Run: headless pygame with SDL's dummy video driver; simulated clock (each Clock.tick advances the game by its frame time, no real sleeping); random seed 0; keys injected as events and as key.get_pressed() state; no mouse input.
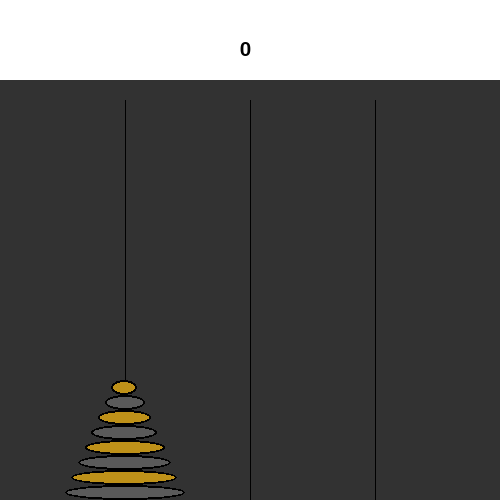
Frame 1 of 4 · flips 1–60 · no input
Frame 2 of 4 · flips 61–180 · tapped SPACE, RETURN · held RIGHT (→), D · screen unchanged from frame 1, image omitted
Frame 3 of 4 · flips 181–300 · held DOWN (↓), S · screen unchanged from frame 2, image omitted
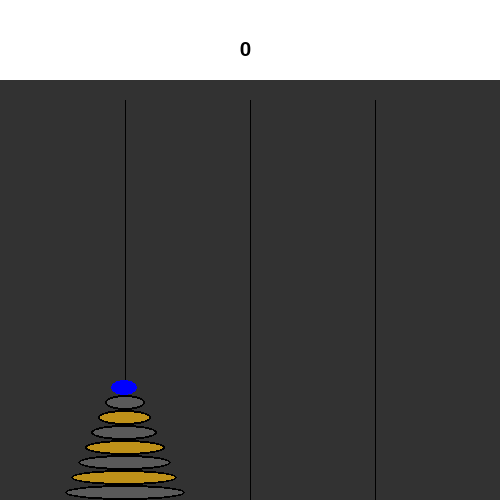
Frame 4 of 4 · flips 301–420 · held LEFT (←), A, UP (↑), W

The pygame program that drew these frames:

import pygame as pg

# Board Vars (global)
level = 8                           # Number of discs
window_width = 500
window_height = 500
stick_x_list = [window_width*.25, window_width*.5, window_width*.75]    # List of stick locations (25%, 50%, 75%)
disc_width_max = (window_width*.25) - 5                                 # Max disc width just less than distance between sticks
disc_height = 15
stacks = [dict(), dict(), dict()]   # [stack0, stack1, stack2] - {disc_number: rect}

# Game Vars (global)
disc_move = None                    # Default none, used to track whether user has selected a piece to move [source stack index, top piece's number]
move_counter = 0
win_flag = False
human_player = True
stack_i = None                      # Track stack source or target for a move
last_move = 0                       # Track last move for CPU's next input
CPU_target = None                   # CPU move's target stick (index)
time_played = 0
time_reset = 0                      # Time reset (to subtract from overall after reset)

# RGB Colors (global)
BLACK = (0, 0, 0)
WHITE = (255, 255, 255)
BLUE = (0, 0, 255)
GREEN = (0, 255, 0)
GOLD = (190, 145, 25)
SILVER = (90, 90, 90)
GREY = (220, 220, 220)
BACKGROUND = (50, 50, 50)

# Create the window display
pg.init()
window = pg.display.set_mode((window_width, window_height))
pg.display.set_caption('Hanoi by B-First')
clock = pg.time.Clock()
text_font = pg.font.SysFont('Comic Sans MS', 30)

# Create Rect to draw Ellipse (args: disc number, stick index)
def createEllipseRect(disc_num, stick_i):
    stick_x = stick_x_list[stick_i]                             # Stick x location
    num_discs_in_stack = len(stacks[stick_i].keys())
    disc_width = (disc_width_max - ((disc_width_max / (level+1)) * (level - disc_num)))     # Make each disc slightly smaller than the last
    ellipse_rect = pg.Rect(                                     # Create rect that ellipse is inscribed into
        stick_x - disc_width/2,                                 # px from left, center on stick
        window_height - (disc_height*(num_discs_in_stack+1)),   # px from top, stack discs on each other
        disc_width,
        disc_height
    )
    return ellipse_rect

# Draw ellipse
def drawEllipse(disc_num, stack):
    if disc_num % 2 == 0: disc_color = SILVER                   # Even discs are silver
    else: disc_color = GOLD                                     # Odd discs are gold
    pg.draw.ellipse(window, disc_color, stack[disc_num], 0)
    pg.draw.ellipse(window, BLACK, stack[disc_num], 2)          # Add a disc border

# Return top piece in the stack, 0 if no pieces
def getTopPiece(stack):
    try: return min(stack.keys())
    except: return 0

# Select a piece - return stack index and disc number, None if no pieces in stack
def selectPiece(stack_i):
    stack = stacks[stack_i]
    disc_num = getTopPiece(stacks[stack_i])
    if not disc_num: return None                        # If no piece in the stack
    pg.draw.ellipse(window, BLUE, stack[disc_num], 0)   # Redraw with blue color
    disc_move = [stack_i, disc_num]                     # Stack index and top piece's number
    return disc_move

# Move the selected piece, return 1 if successful or 0 if invalid
def movePiece(disc_move, stick_target_i):
    stack_source = stacks[disc_move[0]]
    disc_num = disc_move[1]
    stick_source_x = stick_x_list[disc_move[0]]                         # Source stick's x location
    stack_target = stacks[stick_target_i]
    disc_target = getTopPiece(stack_target)

    if disc_num < disc_target or disc_target == 0:                              # If the piece being moved is less than the top of the target stack or no pieces on target stack
        pg.draw.ellipse(window, BACKGROUND, stack_source[disc_num])             # Clear existing to background color
        stack_source.pop(disc_num)                                              # Remove piece from stack
        stack_target[disc_num] = createEllipseRect(disc_num, stick_target_i)    # Create new ellipse rect
        drawEllipse(disc_num, stack_target)                                     # Draw new ellipse
        pg.draw.line(
            window,
            BLACK,
            (stick_source_x, window_height*.2),
            (stick_source_x, window_height)
        )                                                                       # Redraw line so there's no gap from the piece that moved
        # Redraw remaining discs in source stack to cover the redrawn line
        for disc_num in stack_source:                                           # Loop through dict keys (disc_nums)
            drawEllipse(disc_num, stack_source)
        return 1                                                                # Return 1 to increment move counter
    else:                                                                       # Invalide move
        drawEllipse(disc_num, stack_source)                                     # Turn it from selected (blue) to not
        return 0                                                                # Return 0 to not increment move counter

# Returns true (1) if odd, false (0) if even
def checkOdd(num):
    return num % 2

# CPU Move
def CPUMove(stacks, last_move):
    # Get the number top of stack or 0 if empty stack
    one = getTopPiece(stacks[0])
    two = getTopPiece(stacks[1])
    three = getTopPiece(stacks[2])
    
    # First move
    if two == 0 and three == 0:                 # If two and three are empty, then it's the first turn
        level = len(stacks[0])                  # Check level
        if checkOdd(level): return 0, 2         # If odd, move 0 to 2
        elif not checkOdd(level): return 0, 1   # If even, move 0 to 1
    # Stack 1 Moves
    if last_move != 0 and one != 0:                                         # last move wasn't to this stack and it has at least one piece
        if one < two and checkOdd(one) != checkOdd(two): return 0, 1        # stack1 less than stack2 and not both odd or even
        elif one < three and checkOdd(one) != checkOdd(three): return 0, 2  # stack1 less than stack3 and not both odd or even
        elif two == 0: return 0, 1                                          # stack 2 is empty
        elif three == 0: return 0, 2                                        # stack 3 is empty
    # Stack 2 Moves
    if last_move != 1 and two != 0:
        if two < one and checkOdd(two) != checkOdd(one): return 1, 0
        elif two < three and checkOdd(two) != checkOdd(three): return 1, 2
        elif one == 0: return 1, 0
        elif three == 0: return 1, 2
    # Stack 3 Moves
    if last_move != 2 and 3 != 0:
        if three < two and checkOdd(three) != checkOdd(two): return 2, 1
        elif three < one and checkOdd(three) != checkOdd(one): return 2, 0
        elif one == 0: return 2, 0
        elif two == 0: return 2, 1

# Set up the game
def resetGame():
    # Clear game vars
    stacks[0].clear()
    stacks[1].clear()
    stacks[2].clear()
    global win_flag; win_flag = False
    global move_counter; move_counter = 0
    global time_reset; time_reset = pg.time.get_ticks()
    global time_played; time_played = 0
    global last_move; last_move = 0
    global stack_i; stack_i = None
    global CPU_target; CPU_target = None
    global disc_move; disc_move = None
    window.fill(BACKGROUND)
    # Draw the 3 sticks
    pg.draw.line(window, BLACK, (stick_x_list[0], window_height*.2), (stick_x_list[0], window_height))
    pg.draw.line(window, BLACK, (stick_x_list[1], window_height*.2), (stick_x_list[1], window_height))
    pg.draw.line(window, BLACK, (stick_x_list[2], window_height*.2), (stick_x_list[2], window_height))
    # Create and draw pieces in
    for i in reversed(range(1, level+1)):       # Loop through from level down to 1
        stacks[0][i] = createEllipseRect(i, 0)  # Create each ellipse rect in the first stack
        drawEllipse(i, stacks[0])

# Game Loop
resetGame()                         # Set up the discs on the first stack
win_stack = list(stacks[0].keys())  # List to define winning state
while True:

    # Update move counter drawn on surface
    pg.draw.rect(window, WHITE, (0, 0, window_width, 80))                       # Draw rect to cover previous count - left, top, width, height
    move_counter_str = str(move_counter)
    move_counter_len = len(move_counter_str)
    text_move_counter = text_font.render(move_counter_str, True, BLACK)         # Create a text surface
    window.blit(text_move_counter, (window_width/2-(10*move_counter_len), 40))  # Draw the text surface

    # Check if player won and print win message
    if list(stacks[2].keys()) == win_stack:                                 # If the 3rd stack has the same keys as the original stack
        text_win = text_font.render('Congrats!!!', False, BLACK)
        window.blit(text_win, (window_width/2-70, 0))
        win_flag = True
    
    # Get pygame events (like key presses)
    for event in pg.event.get():
        if event.type == pg.QUIT:                                       # If X-ed out, exit the game and terminate the program
            pg.quit()
            quit()
        elif event.type == pg.KEYDOWN:
            if event.key == pg.K_RETURN:     # If Enter is pressed, reset the game
                resetGame()
            elif event.key == pg.K_h:
                human_player = True
            elif event.key == pg.K_c:
                resetGame()
                human_player = False
        
        # Human Player Inputs
        if human_player and not win_flag and event.type == pg.KEYDOWN:  # If human player and didn't win yet and a key was pressed, check the input
            if event.key == pg.K_LEFT: stack_i = 0                      # Stack index, tracks which stack to select or move
            elif event.key == pg.K_DOWN: stack_i = 1
            elif event.key == pg.K_RIGHT: stack_i = 2

    # CPU Player Inputs
    if not human_player and not win_flag:
        if stack_i is None and CPU_target is None:              # If CPU needs to choose a move
            stack_i, CPU_target = CPUMove(stacks, last_move)    # Returns source and target stack indexes
        else:                                                   # If piece already selected
            stack_i = CPU_target
            CPU_target = None
    
    # Select or Move a piece
    if stack_i is not None:                                 # Could be None if player hasn't selected a move yet
        if not disc_move:                                   # Select the piece
            disc_move = selectPiece(stack_i)
            stack_i = None                                  # Clear variable after selection
        else:                                               # Move the piece
            move_counter += movePiece(disc_move, stack_i)   # Returns 0 if failed move
            last_move = stack_i                             # Track the previous move for the CPU's next move input
            disc_move = None                                # Clear variable after move
            stack_i = None 
    
    clock.tick(1000000)                  # Game FPS

    time_current = round((pg.time.get_ticks() - time_reset)/1000, 0)    # Millisecs since start, minus last reset
    if time_current > time_played and not win_flag:                     # Update time each second until win
        time_played = time_current
        print(time_played)
    pg.display.update()
